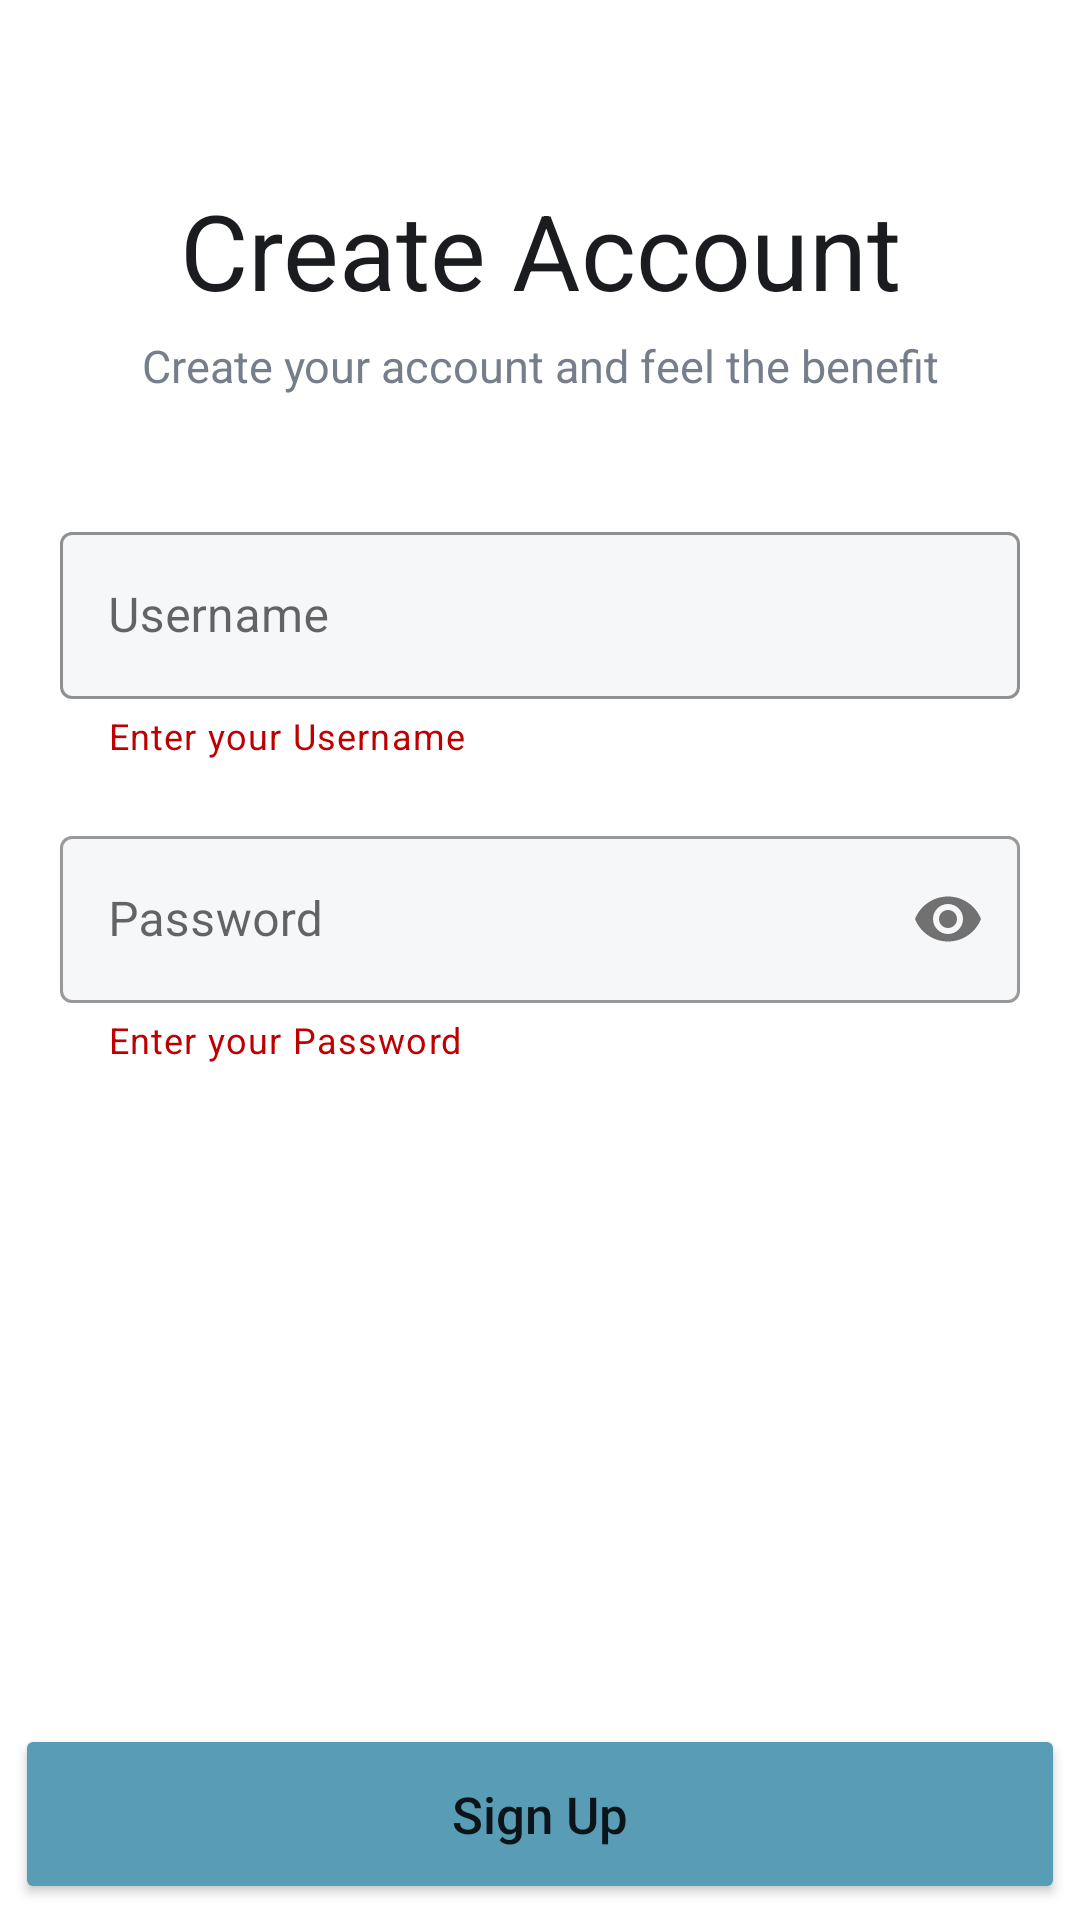

Produce the Android XML layout that renders to this screen, including the resource entries it uses.
<!-- AndroidManifest.xml: application theme Theme.TodoListTutorial -->
<!-- res/layout/activity_login2.xml -->
<?xml version="1.0" encoding="utf-8"?>
<RelativeLayout xmlns:android="http://schemas.android.com/apk/res/android"
    xmlns:app="http://schemas.android.com/apk/res-auto"
    xmlns:tools="http://schemas.android.com/tools"
    android:layout_width="match_parent"
    android:layout_height="match_parent"
    tools:context=".login.LoginActivity2">

    <TextView
        android:id="@+id/login2"
        android:layout_width="match_parent"
        android:layout_height="wrap_content"
        android:layout_marginTop="60dp"
        android:text="Create Account"
        android:textColor="@color/toplogin"
        android:textSize="35sp"
        android:textAlignment="center"/>
    <TextView
        android:id="@+id/logintext2"
        android:layout_below="@id/login2"
        android:layout_width="match_parent"
        android:layout_height="wrap_content"
        android:layout_marginTop="5dp"
        android:text="Create your account and feel the benefit"
        android:textColor="#767E8C"
        android:textSize="15sp"
        android:textAlignment="center"/>

    <com.google.android.material.textfield.TextInputLayout
        android:id="@+id/inputusername"
        style="@style/Widget.MaterialComponents.TextInputLayout.OutlinedBox"
        android:layout_width="match_parent"
        android:layout_height="wrap_content"
        android:layout_below="@id/logintext2"
        android:layout_marginTop="20dp"
        android:padding="20dp"
        android:paddingHorizontal="20dp"
        app:boxBackgroundColor="@color/box"
        app:boxStrokeColor="@color/textlogin"
        app:endIconTint="@color/textlogin"
        app:helperText="Enter your Username"
        app:helperTextTextColor="@color/red"
        app:hintTextColor="@color/textlogin"
        app:passwordToggleEnabled="false">

        <com.google.android.material.textfield.TextInputEditText
            android:id="@+id/editusername"
            android:layout_width="match_parent"
            android:layout_height="wrap_content"
            android:hint="Username"
            android:inputType="textEmailAddress"
            android:lines="1" />
    </com.google.android.material.textfield.TextInputLayout>

        <com.google.android.material.textfield.TextInputLayout
            android:id="@+id/inputpass"
            android:layout_width="match_parent"
            android:layout_height="wrap_content"
            style="@style/Widget.MaterialComponents.TextInputLayout.OutlinedBox"
            app:helperText="Enter your Password"
            app:helperTextTextColor="@color/red"
            app:passwordToggleEnabled="true"
            app:boxBackgroundColor="@color/box"
            android:layout_below="@id/inputusername"
            android:paddingHorizontal="20dp">

            <com.google.android.material.textfield.TextInputEditText
                android:id="@+id/editpass"
                android:layout_width="match_parent"
                android:layout_height="wrap_content"
                android:lines="1"
                android:inputType="textPassword"
                android:hint="Password"/>
        </com.google.android.material.textfield.TextInputLayout>


    <Button
        android:id="@+id/buttonsignup"
        android:layout_width="350dp"
        android:layout_height="60dp"
        android:layout_below="@id/inputpass"
        android:layout_marginTop="220dp"
        android:backgroundTint="@color/main_color"
        android:layout_centerHorizontal="true"
        android:text="Sign Up"
        android:textSize="17sp"
        android:textAllCaps="false"
        app:cornerRadius="15dp"
        />

</RelativeLayout>
<!-- resources referenced by this layout -->
<resources>
  <color name="box">#F6F7F9</color>
  <color name="main_color">#599CB6</color>
  <color name="red">#BF0000</color>
  <color name="textlogin">#A9B0C5</color>
  <color name="toplogin">#1B1C1F</color>
  <style name="Theme.TodoListTutorial" parent="Theme.MaterialComponents.DayNight.NoActionBar">
          
          <item name="colorPrimary">@color/purple_500</item>
          <item name="colorPrimaryVariant">@color/main_color</item>
          <item name="colorOnPrimary">@color/white</item>
          
          <item name="colorSecondary">@color/teal_200</item>
          <item name="colorSecondaryVariant">@color/teal_700</item>
          <item name="colorOnSecondary">@color/black</item>
          
          <item name="android:statusBarColor" tools:targetApi="l">?attr/colorPrimaryVariant</item>
          
      </style>
  <color name="purple_500">#FF6200EE</color>
  <color name="white">#FFFFFFFF</color>
  <color name="teal_200">#FF03DAC5</color>
  <color name="teal_700">#FF018786</color>
  <color name="black">#FF000000</color>
</resources>
